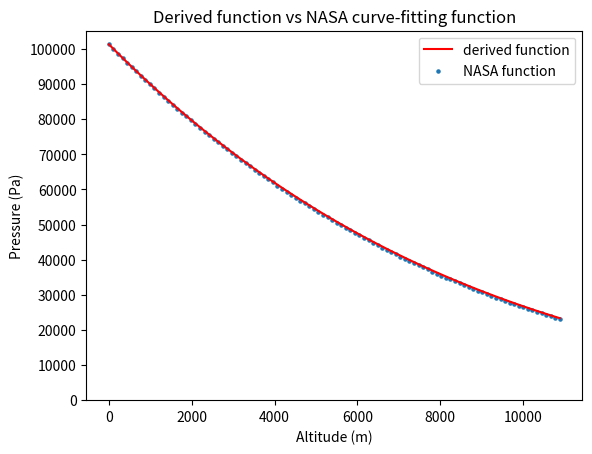

Recreate this plot in Python.
import matplotlib.pyplot as plt 

def creating_data (points,data_range): # input: points, range of data  => output: list of data points 
    data = [] 
    for i in range (0,data_range, int (data_range/points)):
        data.append(i)
    return data 

def derived_pressure (P0, a,b,M,g0,R,height): # input: parameters of the function + value of altitude => output: pressure 
    h = height
    P = P0 * ((a+b*h)/a) ** ( -(M*g0)/(R*b))
    return P
# Function of NASA https://www.grc.nasa.gov/WWW/K-12/airplane/atmosmet.html  
def NASA_pressure (height): # input altitude => output: pressure
    h = height 
    P = 101290 * ( (288.08 - 0.00649 *h) / 288.08) ** 5.256
    return P 

# Website of physical constants -  https://www.foehnwall.at/meteo/isa.html 
P0 = 101325 #pascal 
g0 = 9.80665 #(m/s^2)
R = 8.31423 # ( J/mol*K) universal constant 
M = 28.6944 * (0.001) # (g/mol) - molar mass of dried gas 


# from  0 <= h <= 11000; T = a +bh 
a = 288.04 # Kelvin 
b = -0.00649 # (1/m)


# data for drawing graph 
points = 100
data_range = 11000

pressure_derived = []
pressure_NASA = [] 
# data = list of altitude 
data = creating_data(points = points,data_range=data_range)
# creating list of preesure, based on the derived function 
for i in range (points):
    pressure_derived.append (derived_pressure (P0= P0, a = a, b = b, M=M,g0 = g0, R= R, height = data[i]))
# creating list of preesure, based on the NASA function 
for i in range (points):
    pressure_NASA.append (NASA_pressure (height = data[i]))

# drawing graph 
plt.plot (data,pressure_derived, color = 'red', label = 'derived function')
plt.scatter (data,pressure_NASA,s = 5, label = 'NASA function')

#labelling + showing the graph
plt.title ('Derived function vs NASA curve-fitting function')
plt.xlabel ('Altitude (m)')
plt.ylabel ('Pressure (Pa)')
plt.yticks(range(0, 100001, 10000))
plt.legend ()
plt.show () 
